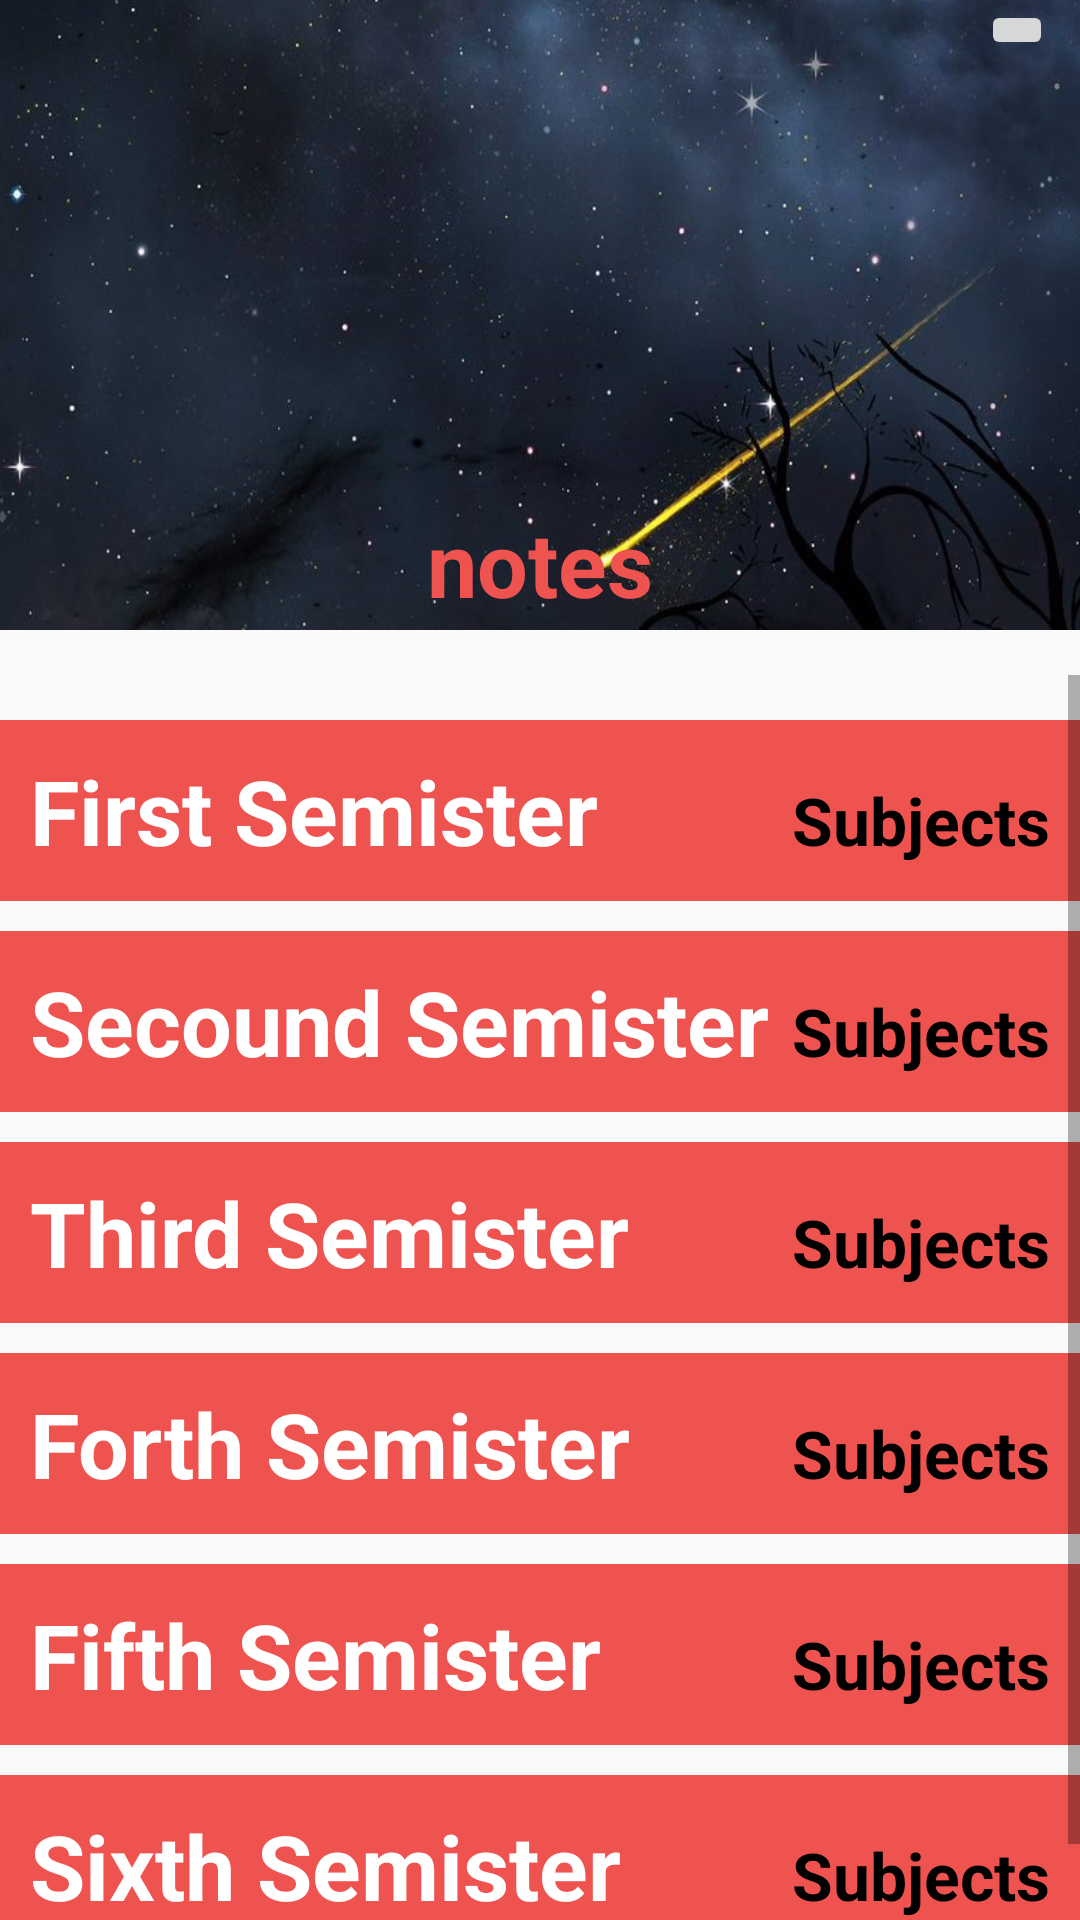

Android layout source for this screen:
<!-- AndroidManifest.xml: application theme AppTheme -->
<!-- res/layout/activity_home.xml -->
<?xml version="1.0" encoding="utf-8"?>
<LinearLayout xmlns:android="http://schemas.android.com/apk/res/android"

    xmlns:tools="http://schemas.android.com/tools"
    android:layout_width="match_parent"
    android:layout_height="match_parent"
    android:orientation="vertical"
    tools:context="com.example.arjunmore.mca.Home">

    <RelativeLayout
        android:layout_width="match_parent"
        android:layout_height="225dp"
        android:layout_gravity="center_horizontal"
        android:foregroundGravity="center">


        <ImageView
            android:id="@+id/imge"
            android:layout_width="match_parent"
            android:layout_height="210dp"
            android:layout_alignParentTop="true"

            android:foregroundGravity="center"
            android:scaleType="fitXY"
            android:src="@drawable/backgr" />

        <LinearLayout
            android:layout_width="match_parent"
            android:layout_height="match_parent"
            android:gravity="center"
            android:orientation="vertical"
            android:scrollbarAlwaysDrawHorizontalTrack="false">

            <TextView
                android:id="@+id/txtnotes"
                android:layout_width="wrap_content"
                android:layout_height="wrap_content"
                android:layout_alignTop="@+id/imge"
                android:layout_marginTop="150dp"

                android:foregroundGravity="center"
                android:gravity="center_horizontal|center"
                android:text="notes"
                android:textColor="@color/colorPrimary"
                android:textSize="30sp"
                android:textStyle="bold" />

        </LinearLayout>

        <ImageButton
            android:id="@+id/btnlogin"
            android:layout_width="wrap_content"
            android:layout_height="wrap_content"
            android:layout_alignRight="@+id/imge"
            android:layout_marginRight="9dp"
           />

        <LinearLayout
            android:id="@+id/containerlogin"
            android:layout_width="match_parent"
            android:layout_height="wrap_content"
            android:layout_margin="15dp"
            android:layout_marginLeft="30dp"
            android:layout_marginRight="30dp"
            android:orientation="vertical">

        </LinearLayout>

    </RelativeLayout>

    <LinearLayout
        android:layout_width="match_parent"
        android:layout_height="match_parent"
        android:orientation="vertical">

        <ScrollView
            android:layout_width="match_parent"
            android:layout_height="match_parent">

            <LinearLayout
                android:layout_width="match_parent"
                android:layout_height="wrap_content"
                android:layout_marginTop="5dp"
                android:gravity="center"
                android:orientation="vertical">

                <LinearLayout
                    android:layout_width="match_parent"
                    android:layout_height="match_parent"
                    android:layout_marginTop="10dp"
                    android:background="@color/colorPrimary"
                    android:orientation="horizontal"
                    android:padding="10dp">

                    <TextView
                        android:id="@+id/Firsst"
                        android:layout_width="wrap_content"
                        android:layout_height="wrap_content"
                        android:layout_weight="70"
                        android:text="First Semister"
                        android:textColor="#fff"
                        android:textColorLink="@android:color/white"
                        android:textSize="30dp"
                        android:textStyle="bold" />

                    <TextView
                        android:id="@+id/txtfirst"
                        android:layout_width="wrap_content"
                        android:layout_height="wrap_content"
                        android:layout_weight="30"
                        android:gravity="right"
                        android:text="Subjects"
                        android:textColor="@android:color/black"
                        android:textSize="22dp"
                        android:textStyle="bold" />
                </LinearLayout>

                <LinearLayout
                    android:layout_width="match_parent"
                    android:layout_height="match_parent"
                    android:layout_marginTop="10dp"
                    android:background="@color/colorPrimary"
                    android:orientation="horizontal"
                    android:padding="10dp">

                    <TextView
                        android:id="@+id/SecndSem"
                        android:layout_width="wrap_content"
                        android:layout_height="wrap_content"
                        android:layout_weight="70"
                        android:text="Secound Semister"
                        android:textColor="#fff"
                        android:textColorLink="@android:color/white"
                        android:textSize="30dp"
                        android:textStyle="bold" />

                    <TextView
                        android:layout_width="wrap_content"
                        android:layout_height="wrap_content"
                        android:layout_weight="30"
                        android:gravity="right"
                        android:text="Subjects"
                        android:textColor="@android:color/black"
                        android:textSize="22dp"
                        android:textStyle="bold" />
                </LinearLayout>

                <LinearLayout
                    android:layout_width="match_parent"
                    android:layout_height="match_parent"
                    android:layout_marginTop="10dp"
                    android:background="@color/colorPrimary"
                    android:orientation="horizontal"
                    android:padding="10dp">

                    <TextView
                        android:id="@+id/ThrdSem"
                        android:layout_width="wrap_content"
                        android:layout_height="wrap_content"
                        android:layout_weight="70"
                        android:text="Third Semister"
                        android:textColor="#fff"
                        android:textColorLink="@android:color/white"
                        android:textSize="30dp"
                        android:textStyle="bold" />

                    <TextView
                        android:layout_width="wrap_content"
                        android:layout_height="wrap_content"
                        android:layout_weight="30"
                        android:gravity="right"
                        android:text="Subjects"
                        android:textColor="@android:color/black"
                        android:textSize="22dp"
                        android:textStyle="bold" />
                </LinearLayout>

                <LinearLayout
                    android:layout_width="match_parent"
                    android:layout_height="match_parent"
                    android:layout_marginTop="10dp"
                    android:background="@color/colorPrimary"
                    android:orientation="horizontal"
                    android:padding="10dp">

                    <TextView
                        android:id="@+id/ForthSem"
                        android:layout_width="wrap_content"
                        android:layout_height="wrap_content"
                        android:layout_weight="70"
                        android:text="Forth Semister"
                        android:textColor="#fff"
                        android:textColorLink="@android:color/white"
                        android:textSize="30dp"
                        android:textStyle="bold" />

                    <TextView
                        android:layout_width="wrap_content"
                        android:layout_height="wrap_content"
                        android:layout_weight="30"
                        android:gravity="right"
                        android:text="Subjects"
                        android:textColor="@android:color/black"
                        android:textSize="22dp"
                        android:textStyle="bold" />
                </LinearLayout>

                <LinearLayout
                    android:layout_width="match_parent"
                    android:layout_height="match_parent"
                    android:layout_marginTop="10dp"
                    android:background="@color/colorPrimary"
                    android:orientation="horizontal"
                    android:padding="10dp">

                    <TextView
                        android:id="@+id/FifthSem"
                        android:layout_width="wrap_content"
                        android:layout_height="wrap_content"
                        android:layout_weight="70"
                        android:text="Fifth Semister"
                        android:textColor="#fff"
                        android:textColorLink="@android:color/white"
                        android:textSize="30dp"
                        android:textStyle="bold" />

                    <TextView
                        android:layout_width="wrap_content"
                        android:layout_height="wrap_content"
                        android:layout_weight="30"
                        android:gravity="right"
                        android:text="Subjects"
                        android:textColor="@android:color/black"
                        android:textSize="22dp"
                        android:textStyle="bold" />
                </LinearLayout>

                <LinearLayout
                    android:id="@+id/container2"
                    android:layout_width="match_parent"
                    android:layout_height="wrap_content"
                    android:layout_marginBottom="15dp"
                    android:layout_marginTop="10dp"
                    android:background="@color/colorPrimary"
                    android:orientation="horizontal"
                    android:padding="10dp">

                    <TextView
                        android:id="@+id/SixthSem"
                        android:layout_width="wrap_content"
                        android:layout_height="wrap_content"
                        android:layout_weight="70"
                        android:text="Sixth Semister"
                        android:textColor="#fff"
                        android:textColorLink="@android:color/white"
                        android:textSize="30dp"
                        android:textStyle="bold" />

                    <TextView
                        android:layout_width="wrap_content"
                        android:layout_height="wrap_content"
                        android:layout_weight="30"
                        android:gravity="right"
                        android:text="Subjects"
                        android:textColor="@android:color/black"
                        android:textSize="22dp"
                        android:textStyle="bold" />

                </LinearLayout>

            </LinearLayout>
        </ScrollView>
    </LinearLayout>

    <android.support.v7.widget.RecyclerView
        android:layout_width="match_parent"
        android:layout_height="match_parent" />

</LinearLayout>
<!-- resources referenced by this layout -->
<resources>
  <color name="colorPrimary">#EF5350</color>
  <!-- drawable backgr: png bitmap (drawable, 403050 bytes) -->
  <style name="AppTheme" parent="Theme.AppCompat.Light.DarkActionBar">
          
          <item name="colorPrimary">@color/colorPrimary</item>
          <item name="colorPrimaryDark">@color/colorPrimaryDark</item>
          <item name="colorAccent">@color/colorAccent</item>
      </style>
  <color name="colorPrimaryDark">#F44336</color>
  <color name="colorAccent">#070117</color>
</resources>
